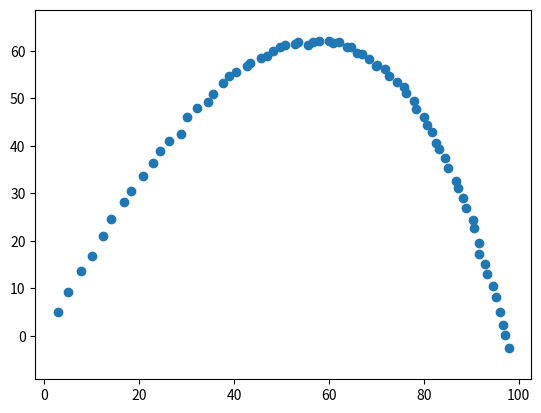

Source code (Python):
import numpy as np
import matplotlib.pyplot as plt


def drag_force(velocity):
    B_m = 0.0039 + 0.0058 / (1. + np.exp((velocity-35)/5))
    return B_m * velocity


class BallInAir:
    def __init__(self, x0, y0, velocity, angle_deg, noise=[1., 1.]):
        self.x = x0
        self.y = y0

        angle = np.deg2rad(angle_deg)
        self.vel_x = velocity * np.cos(angle)
        self.vel_y = velocity * np.sin(angle)

        self.noise = noise

    def step(self, dt, vel_wind=0.):
        # air drag
        vel_x_wind = self.vel_x - vel_wind
        vel = np.sqrt(vel_x_wind**2 + self.vel_y**2)
        F = drag_force(vel)

        # euler equations
        self.x += self.vel_x * dt
        self.y += self.vel_y * dt
        self.vel_x -= F*vel_x_wind*dt
        self.vel_y -= 9.81*dt + F*self.vel_y*dt

        return (self.x + np.random.randn()*self.noise[0],
                self.y + np.random.randn()*self.noise[1])


def generate_measurements(x=0, y=1, velocity=50, angle_deg=60, dt=1/10,
                          noise=[.3, .3]):
    """x, y: m. velocity: m/s. angle_deg: degree. dt: s. noise: m"""
    ball = BallInAir(x, y, velocity, angle_deg, noise)

    measurements = []
    while y >= 0:  # until ball falls on ground
        x, y = ball.step(dt)
        measurements.append((x, y))
    measurements = np.array(measurements)

    return measurements


if __name__ == "__main__":
    x, y = 0, 1  # m
    velocity = 50  # m/s
    angle_deg = 60  # degree
    dt = 1/10  # s
    noise = [.3, .3]

    measurements = generate_measurements(x, y, velocity, angle_deg, dt, noise)

    plt.scatter(measurements[:, 0], measurements[:, 1])
    plt.axis("equal")
    plt.show()
